Labelled photos from "train", an image-classification folder in Manav010203/kaggle_ques. The possible labels are: bus, sedan, SUV.

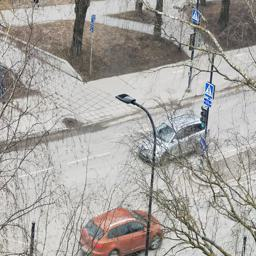
Label: sedan

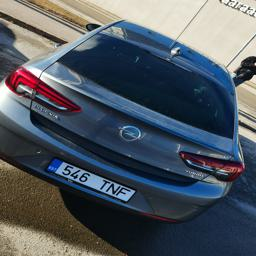
Label: sedan

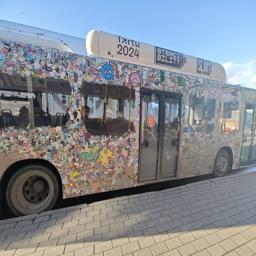
Label: bus

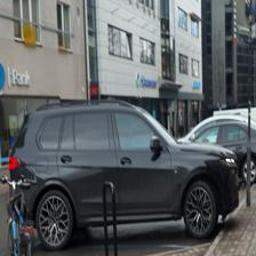
Label: SUV

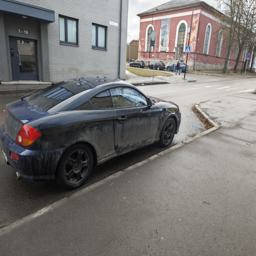
Label: sedan

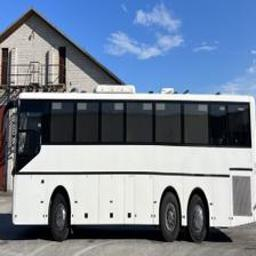
Label: bus
